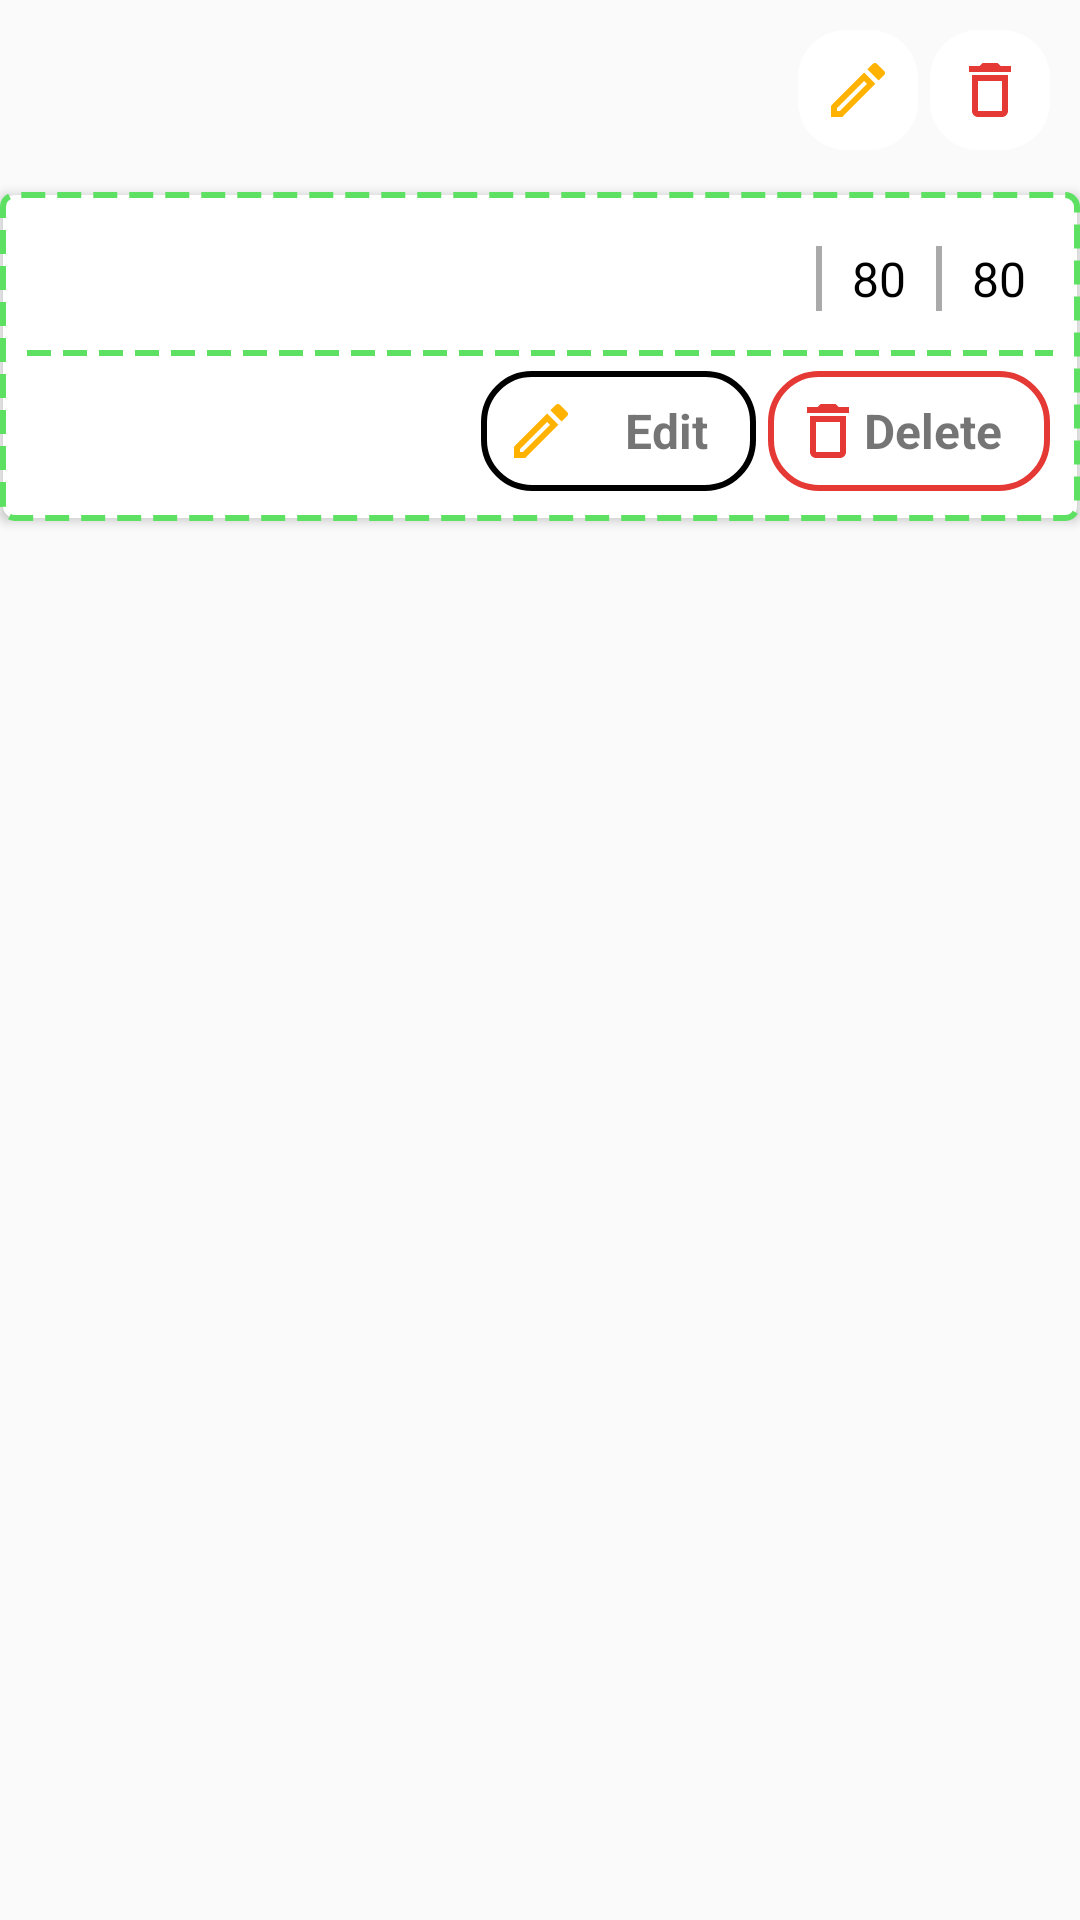

Reconstruct the res/layout file that produces this screen, plus the resources it refers to.
<!-- AndroidManifest.xml: application theme AppTheme -->
<!-- res/layout/layout_menu_entry.xml -->
<?xml version="1.0" encoding="utf-8"?>
<LinearLayout xmlns:android="http://schemas.android.com/apk/res/android"
    xmlns:tools="http://schemas.android.com/tools"
    android:layout_width="match_parent"
    android:layout_height="wrap_content"
    android:layout_margin="8dp"
    android:orientation="vertical"
    >
    <LinearLayout
        android:id="@+id/ll_category"
        android:layout_width="match_parent"
        android:layout_height="wrap_content"
        android:padding="8dp"
        android:background="@drawable/bg_curved_c_grad_prim"
        android:orientation="horizontal"
        android:layout_marginBottom="4dp"
        android:elevation="2dp"
        >

        <TextView
            android:id="@+id/tv_category"
            android:layout_width="match_parent"
            android:layout_height="wrap_content"
            android:layout_weight="1"
            android:fontFamily="serif"

            android:textAllCaps="false"
            android:textColor="@color/white_fff"
            android:layout_gravity="center"
            android:textStyle="bold|italic"

            android:textSize="24sp"
            tools:text="Fruits" />
        <TextView
            android:id="@+id/tv_edit_cat"
            android:layout_width="wrap_content"
            android:layout_height="wrap_content"
            android:layout_margin="2dp"
            android:background="@drawable/bg_curved_solid_white"
            android:drawableStart="@drawable/ic_edit_primary"
            android:gravity="center"
            android:padding="8dp"
            android:layout_gravity="center"
            />

        <TextView
            android:id="@+id/tv_delete_cat"
            android:layout_width="wrap_content"
            android:layout_height="wrap_content"
            android:layout_margin="2dp"
            android:layout_gravity="center"

            android:background="@drawable/bg_curved_solid_white"
            android:drawableStart="@drawable/ic_delete_red"
            android:gravity="center"
            android:padding="8dp"
            />
    </LinearLayout>



    <LinearLayout
        android:id="@+id/ll_item_dets"
        android:layout_width="match_parent"
        android:layout_height="wrap_content"
        android:background="@drawable/bg_curved_white_stroke_blue_dotted"
        android:padding="8dp"

        android:orientation="vertical"
        android:layout_marginBottom="8dp"
        android:elevation="2dp"
        >

        <LinearLayout
            android:layout_width="match_parent"
            android:layout_height="wrap_content"
            android:orientation="horizontal"
            android:layout_margin="8dp">

            <TextView
                android:id="@+id/tv_itemname"
                android:layout_width="0dp"
                android:layout_height="wrap_content"
                android:layout_gravity="center"
                android:layout_weight="1"
                android:gravity="start|center"
                android:textColor="@color/black_000"
                android:textSize="16sp"
                tools:text="Banana is the national food of india" />

            <View
                android:layout_width="2dp"
                android:layout_height="match_parent"
                android:layout_gravity="center"
                android:layout_marginStart="8dp"
                android:layout_marginTop="2dp"
                android:layout_marginEnd="8dp"
                android:layout_marginBottom="2dp"
                android:background="@color/grey_aaa" />

            <TextView
                android:id="@+id/tv_p_half"
                android:layout_width="wrap_content"
                android:layout_height="wrap_content"
                android:layout_gravity="center"
                android:layout_margin="2dp"
                android:gravity="center"
                android:text="80"
                android:textColor="@color/black_000"
                android:textSize="16sp"
                />

            <View
                android:layout_width="2dp"
                android:layout_height="match_parent"
                android:layout_gravity="center"
                android:layout_marginStart="8dp"
                android:layout_marginTop="2dp"
                android:layout_marginEnd="8dp"
                android:layout_marginBottom="2dp"
                android:background="@color/grey_aaa" />

            <TextView
                android:id="@+id/tv_p_full"
                android:layout_width="wrap_content"
                android:layout_height="wrap_content"
                android:layout_gravity="center"
                android:layout_margin="2dp"
                android:gravity="center"
                android:text="80"
                android:textColor="@color/black_000"
                android:textSize="16sp"
                />

        </LinearLayout>

        <View
            android:layout_width="match_parent"
            android:layout_height="8dp"
            android:background="@drawable/line_blue_dotted" />

        <LinearLayout
            android:layout_width="wrap_content"
            android:layout_height="wrap_content"
            android:layout_gravity="end"
            android:gravity="end"
            android:orientation="horizontal">

            <TextView
                android:id="@+id/tv_edit_item"
                android:layout_width="wrap_content"
                android:layout_height="wrap_content"
                android:layout_margin="2dp"
                android:background="@drawable/bg_curved_stroke_blue"
                android:drawableStart="@drawable/ic_edit_primary"
                android:drawableTint="@color/green"
                android:drawablePadding="16dp"
                android:gravity="center"
                android:paddingStart="8dp"
                android:paddingTop="8dp"
                android:paddingEnd="16dp"
                android:paddingBottom="8dp"
                android:text="Edit"
                android:textColor="@color/green"
                android:textSize="16sp"
                android:textStyle="bold" />

            <TextView
                android:id="@+id/tv_delete_item"
                android:layout_width="wrap_content"
                android:layout_height="wrap_content"
                android:layout_margin="2dp"
                android:background="@drawable/bg_curved_stroked_red"
                android:drawableStart="@drawable/ic_delete_red"
                android:gravity="center"
                android:paddingStart="8dp"
                android:paddingTop="8dp"
                android:paddingEnd="16dp"
                android:paddingBottom="8dp"
                android:text="Delete"
                android:textColor="@color/red"
                android:textSize="16sp"
                android:textStyle="bold" />


        </LinearLayout>


    </LinearLayout>



</LinearLayout>
<!-- resources referenced by this layout -->
<resources>
  <color name="black_000">#000</color>
  <color name="grey_aaa">#aaa</color>
  <color name="white_fff">#fff</color>
  <!-- drawable bg_curved_solid_white (drawable) -->
  <?xml version="1.0" encoding="utf-8"?>
  <shape xmlns:android="http://schemas.android.com/apk/res/android"
      android:shape="rectangle">
      <solid android:color="@color/white_fff" android:width="2dp" />
  
      <corners android:radius="16dp"/>
  </shape>
  <!-- drawable bg_curved_stroke_blue (drawable) -->
  <?xml version="1.0" encoding="utf-8"?>
  <shape xmlns:android="http://schemas.android.com/apk/res/android"
      android:shape="rectangle">
      <stroke android:color="@color/green" android:width="2dp" />
  
      <corners android:radius="16dp"/>
  </shape>
  <!-- drawable bg_curved_stroked_red (drawable) -->
  <?xml version="1.0" encoding="utf-8"?>
  <shape xmlns:android="http://schemas.android.com/apk/res/android"
      android:shape="rectangle">
      <stroke android:color="@color/red_e53" android:width="2dp" />
  
      <corners android:radius="16dp"/>
  </shape>
  <!-- drawable bg_curved_white_stroke_blue_dotted (drawable) -->
  <?xml version="1.0" encoding="utf-8"?>
  <shape xmlns:android="http://schemas.android.com/apk/res/android"
      android:shape="rectangle">
      <solid android:color="@color/white_fff" />
      <stroke
          android:width="2dp"
          android:color="@color/colorAccent"
          android:dashWidth="8dp"
          android:dashGap="4dp"
          />
      <corners android:radius="4dp"/>
  </shape>
  <!-- drawable ic_delete_red (drawable) -->
  <vector xmlns:android="http://schemas.android.com/apk/res/android"
      android:width="24dp"
      android:height="24dp"
      android:tint="@color/red_e53"
      android:viewportWidth="24"
      android:viewportHeight="24">
      <path
          android:fillColor="@android:color/white"
          android:pathData="M16,9v10H8V9h8m-1.5,-6h-5l-1,1H5v2h14V4h-3.5l-1,-1zM18,7H6v12c0,1.1 0.9,2 2,2h8c1.1,0 2,-0.9 2,-2V7z" />
  </vector>
  <!-- drawable ic_edit_primary (drawable) -->
  <vector xmlns:android="http://schemas.android.com/apk/res/android"
      android:width="24dp"
      android:height="24dp"
      android:viewportWidth="24"
      android:viewportHeight="24"
      android:tint="@color/colorPrimary">
    <path
        android:fillColor="@android:color/white"
        android:pathData="M14.06,9.02l0.92,0.92L5.92,19L5,19v-0.92l9.06,-9.06M17.66,3c-0.25,0 -0.51,0.1 -0.7,0.29l-1.83,1.83 3.75,3.75 1.83,-1.83c0.39,-0.39 0.39,-1.02 0,-1.41l-2.34,-2.34c-0.2,-0.2 -0.45,-0.29 -0.71,-0.29zM14.06,6.19L3,17.25L3,21h3.75L17.81,9.94l-3.75,-3.75z"/>
  </vector>
  <!-- drawable line_blue_dotted (drawable) -->
  <?xml version="1.0" encoding="utf-8"?>
  <shape xmlns:android="http://schemas.android.com/apk/res/android"
      android:shape="line">
      <stroke
          android:width="2dp"
          android:dashWidth="8dp"
          android:dashGap="4dp"
          android:color="@color/colorAccent"
          />
  </shape>
  <style name="AppTheme" parent="Theme.MaterialComponents.Light.DarkActionBar.Bridge">
          
          <item name="colorPrimary">@color/colorPrimary</item>
          <item name="colorPrimaryDark">@color/colorPrimaryDark</item>
          <item name="colorAccent">@color/colorAccent</item>
      </style>
  <color name="red_e53">#E53935</color>
  <color name="colorAccent">@color/green_5ee</color>
  <color name="colorPrimary">#FFB300</color>
  <color name="colorPrimaryDark">#FB8C00</color>
  <color name="green_5ee">#5EE163</color>
</resources>
